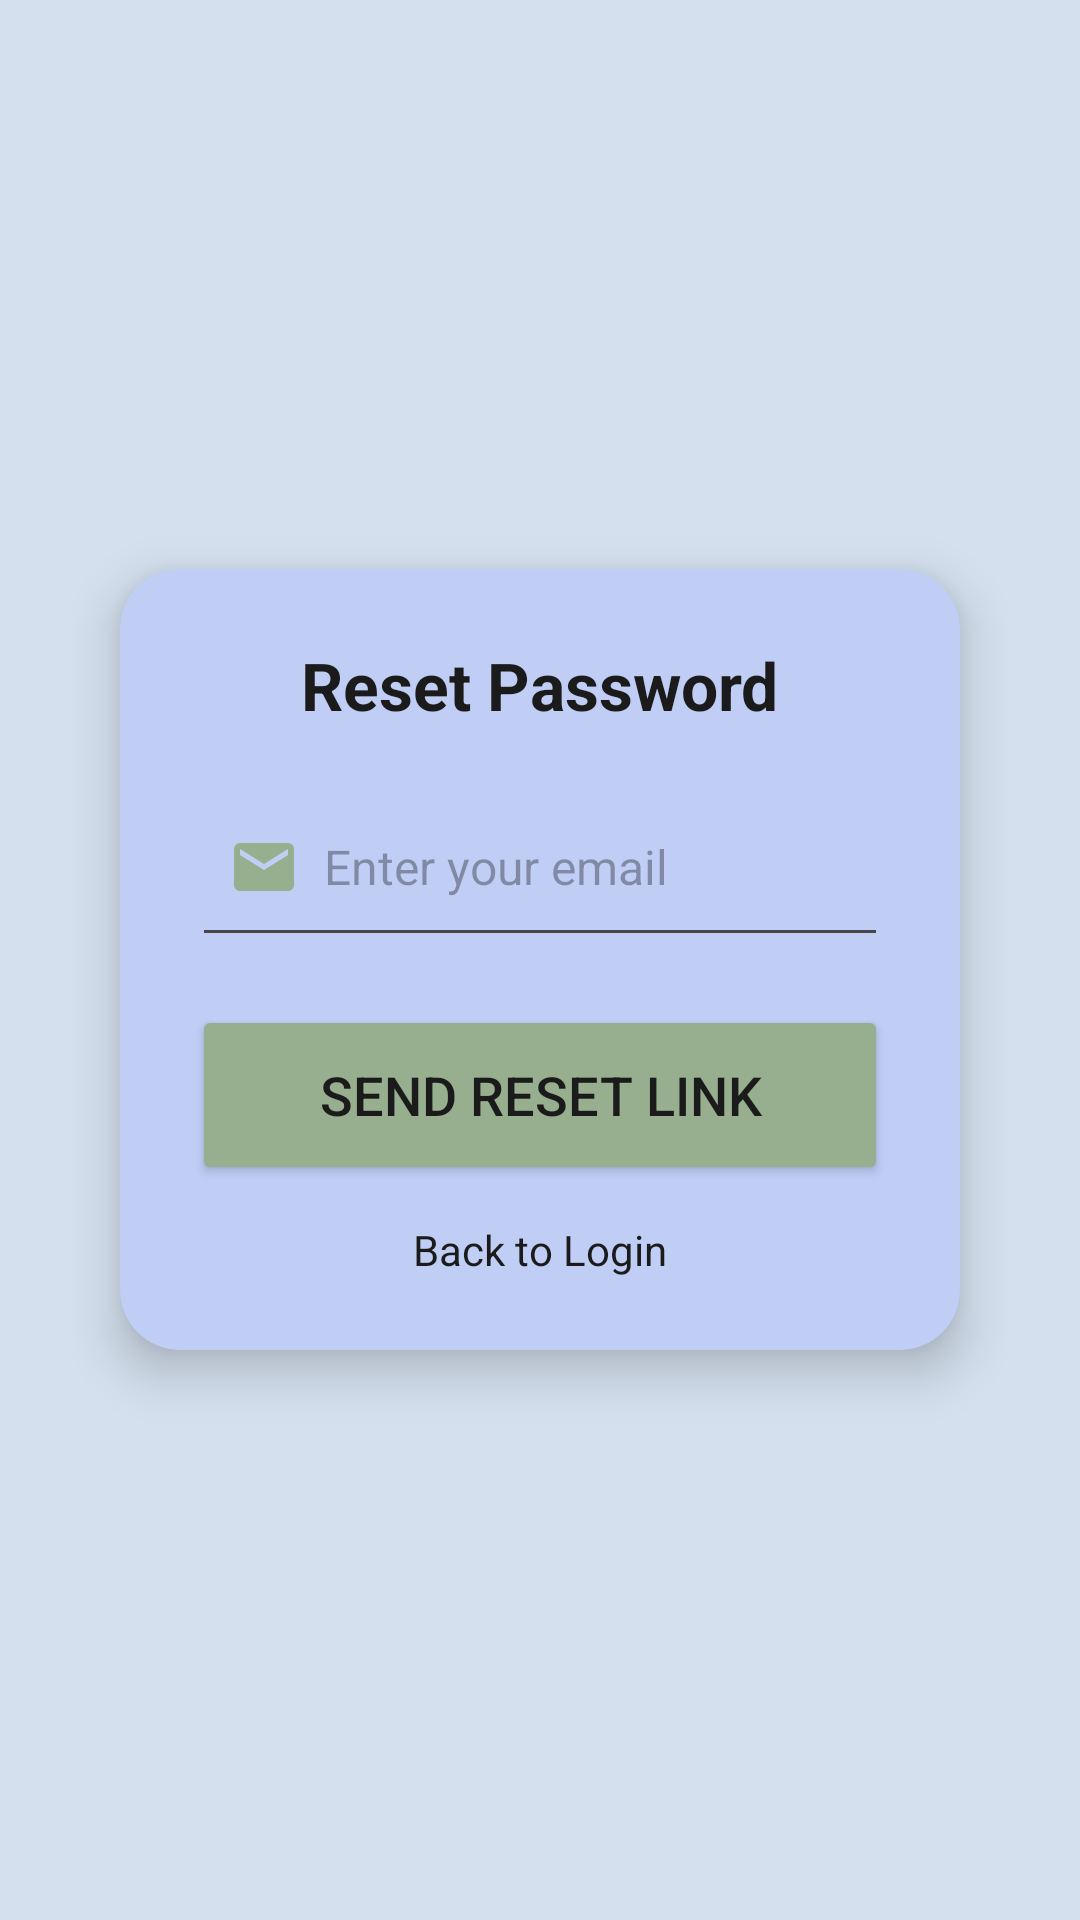

Write the Android layout XML for this screen, with the resource values it uses.
<!-- AndroidManifest.xml: application theme Theme.Gaikar -->
<!-- res/layout/activity_resetpassword.xml -->
<?xml version="1.0" encoding="utf-8"?>
<LinearLayout
    xmlns:android="http://schemas.android.com/apk/res/android"
    xmlns:app="http://schemas.android.com/apk/res-auto"
    android:layout_width="match_parent"
    android:layout_height="match_parent"
    android:background="@color/h4"
    android:gravity="center"
    android:orientation="vertical"
    android:padding="24dp">

    <androidx.cardview.widget.CardView
        android:layout_width="match_parent"
        android:layout_height="wrap_content"
        android:layout_margin="16dp"
        app:cardCornerRadius="20dp"
        app:cardElevation="10dp"
        android:backgroundTint="@color/h3">

        <LinearLayout
            android:id="@+id/resetPass"
            android:layout_width="match_parent"
            android:layout_height="wrap_content"
            android:orientation="vertical"
            android:padding="24dp">

            <TextView
                android:layout_width="wrap_content"
                android:layout_height="wrap_content"
                android:layout_gravity="center"
                android:paddingBottom="16dp"
                android:text="Reset Password"
                android:textColor="@color/h0"
                android:textSize="22sp"
                android:textStyle="bold" />

            <EditText
                android:id="@+id/emaileditText"
                android:layout_width="match_parent"
                android:layout_height="60dp"
                android:hint="Enter your email"
                android:padding="12dp"
                android:textColor="@color/h0"
                android:textSize="16sp"
                android:inputType="textEmailAddress"
                android:drawableStart="@drawable/baseline_email_24"
                android:drawablePadding="8dp" />

            <Button
                android:id="@+id/resetButton"
                android:layout_width="match_parent"
                android:layout_height="60dp"
                android:layout_marginTop="16dp"
                android:backgroundTint="@color/h1"
                android:text="Send Reset Link"
                android:textColor="@color/h0"
                android:textSize="18sp" />

            <TextView
                android:id="@+id/backToLoginText"
                android:layout_width="wrap_content"
                android:layout_height="wrap_content"
                android:layout_gravity="center_horizontal"
                android:paddingTop="12dp"
                android:text="Back to Login"
                android:textColor="@color/h0"
                android:textSize="14sp" />

        </LinearLayout>
    </androidx.cardview.widget.CardView>
</LinearLayout>
<!-- resources referenced by this layout -->
<resources>
  <color name="h0">#1B1B1B</color>
  <color name="h1">#97AF8F</color>
  <color name="h3">#C0CEF6</color>
  <color name="h4">#D4E0EE</color>
  <!-- drawable baseline_email_24 (drawable) -->
  <vector xmlns:android="http://schemas.android.com/apk/res/android" android:height="24dp" android:tint="@color/h1" android:viewportHeight="24" android:viewportWidth="24" android:width="24dp">
        
      <path android:fillColor="@android:color/white" android:pathData="M20,4L4,4c-1.1,0 -1.99,0.9 -1.99,2L2,18c0,1.1 0.9,2 2,2h16c1.1,0 2,-0.9 2,-2L22,6c0,-1.1 -0.9,-2 -2,-2zM20,8l-8,5 -8,-5L4,6l8,5 8,-5v2z"/>
      
  </vector>
  <style name="Theme.Gaikar" parent="Base.Theme.Gaikar" />
  <style name="Base.Theme.Gaikar" parent="Theme.Material3.DayNight.NoActionBar">
          
          
      </style>
</resources>
